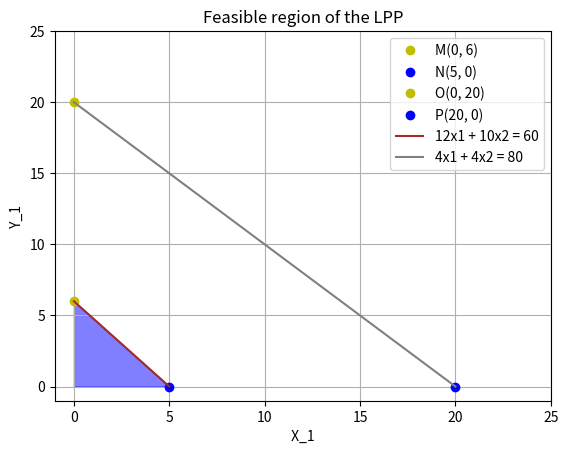

Generate this figure with matplotlib:
import matplotlib.pyplot as plt
import numpy as np

M = (0, 6)
N = (5, 0)
O = (0, 20)
P = (20, 0)

plt.plot(*M, "yo", label = "M(0, 6)")
plt.plot(*N, "bo", label = "N(5, 0)")
plt.plot(*O, "yo", label = "O(0, 20)")
plt.plot(*P, "bo", label = "P(20, 0)")

plt.plot([M[0], N[0]], [M[1], N[1]], 'brown', label = "12x1 + 10x2 = 60")
plt.plot([O[0], P[0]], [O[1], P[1]], 'gray', label = "4x1 + 4x2 = 80")

x1 = np.linspace(0, 20, 100)
x2_line1 = (60 - 12 * x1) / 10
x2_line2 = (80 - 4 * x1) / 4

plt.fill_between(x1, np.minimum(x2_line1, x2_line2), 0, where=(x2_line1 >= 0) & (x2_line2 >= 0), color = "blue", alpha = 0.5)

plt.xticks(np.arange(0, 30, step = 5))
plt.yticks(np.arange(0, 30, step = 5))
plt.xlabel(" X_1 ")
plt.ylabel(" Y_1 ")
plt.legend()
plt.title("Feasible region of the LPP")
plt.grid(True)
plt.axis()
plt.show()

